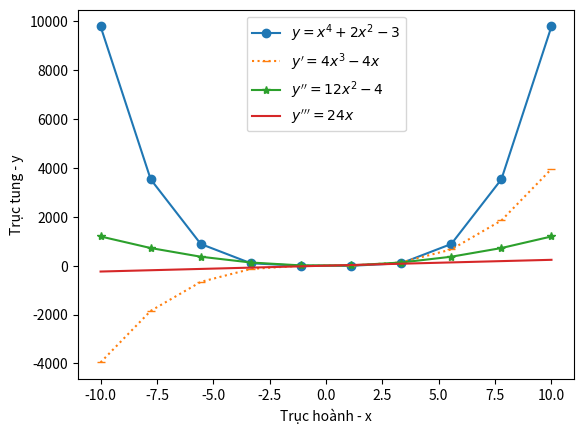
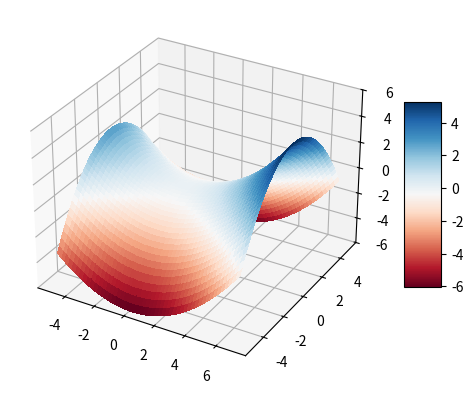
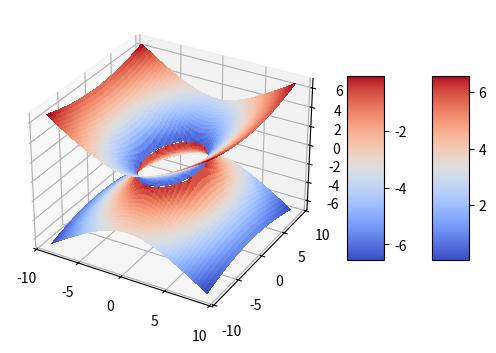
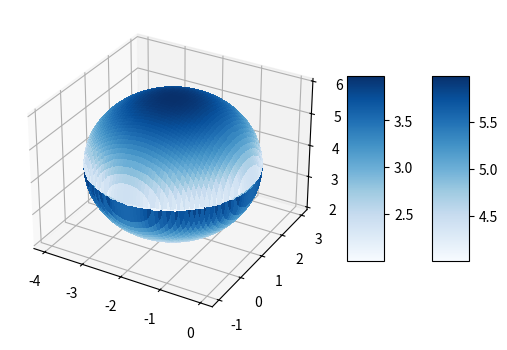

These figures' Python source, in order:
import numpy as np
import matplotlib.pyplot as plt

from matplotlib import cm



def yen_ngua():
    x1 = np.linspace(start=-5, stop=7, num=1000)
    y1 = np.linspace(start=-5, stop=5, num=1000)
    x, y = np.meshgrid(x1, y1)
    z = (x / 3) ** 2 - (y / 2) ** 2
    fig, ax = plt.subplots(subplot_kw={"projection": "3d"})

    rosen_surf = ax.plot_surface(x, y, z, cmap=cm.RdBu, linewidth=0, edgecolor='c', antialiased=False)

    ax.set_zlim(-6, 6)

    fig.colorbar(rosen_surf, shrink=0.5, aspect=5)

    plt.show()


def ve_nhieu_do_thi():
    x = np.linspace(start=-10.0, stop=10.0, num=10)
    y1 = x ** 4 - 2 * x ** 2 - 3
    y2 = 4 * x ** 3 - 4 * x
    y3 = 12 * x ** 2 - 4
    y4 = 24 * x
    fig, ax1 = plt.subplots()

    ax1.plot(x, y1, 'o-', label=r'$y=x^{4}+2x^{2}-3$')
    ax1.plot(x, y2, ':_', label=r"$y'=4x^{3} -4x$")
    ax1.plot(x, y3, '*-', label=r"$y' '=12x^{2} -4$")
    ax1.plot(x, y4, label=r"$y' ' '=24x$")
    ax1.set_xlabel("Trục hoành - x")
    ax1.set_ylabel("Trục tung - y")

    ax1.legend()

    plt.show()




def hyperbol_1_tang():
    x = np.linspace(-9, 9, num=2000)
    y = np.linspace(-9, 9, num=2000)
    x, y = np.meshgrid(x, y)

    z1 = 2 * ((x / 3) ** 2 + (y / 5) ** 2 - 1) ** (1 / 2)
    z2 = -2 * ((x / 3) ** 2 + (y / 5) ** 2 - 1) ** (1 / 2)

    fig, ax = plt.subplots(subplot_kw={"projection": "3d"})

    rosen_surf1 = ax.plot_surface(x, y, z1, cmap=cm.coolwarm, linewidth=0, antialiased=False)
    rosen_surf2 = ax.plot_surface(x, y, z2, cmap=cm.coolwarm, linewidth=0, antialiased=False)

    fig.colorbar(rosen_surf1, shrink=0.5, aspect=5)
    fig.colorbar(rosen_surf2, shrink=0.5, aspect=5)

    plt.show()


def mat_cau():
    x = np.linspace(-4, 0, num=4000)
    y = np.linspace(-1, 3, num=4000)
    x, y = np.meshgrid(x, y)
    z1 = 4 + (-(x + 2) ** 2 - (y - 1) ** 2 + 4) ** (1 / 2)
    z2 = 4 - (-(x + 2) ** 2 - (y - 1) ** 2 + 4) ** (1 / 2)
    fig, ax = plt.subplots(subplot_kw={"projection": "3d"})
    rosen_surf1 = ax.plot_surface(x, y, z1, cmap=cm.Blues, linewidth=0, antialiased=False)
    rosen_surf2 = ax.plot_surface(x, y, z2, cmap=cm.Blues, linewidth=0, antialiased=False)
    fig.colorbar(rosen_surf1, shrink=0.5, aspect=5)
    fig.colorbar(rosen_surf2, shrink=0.5, aspect=5)
    plt.show()
def main():
    ve_nhieu_do_thi()
    yen_ngua()
    hyperbol_1_tang()
    mat_cau()
if __name__ =="__main__":
    main()